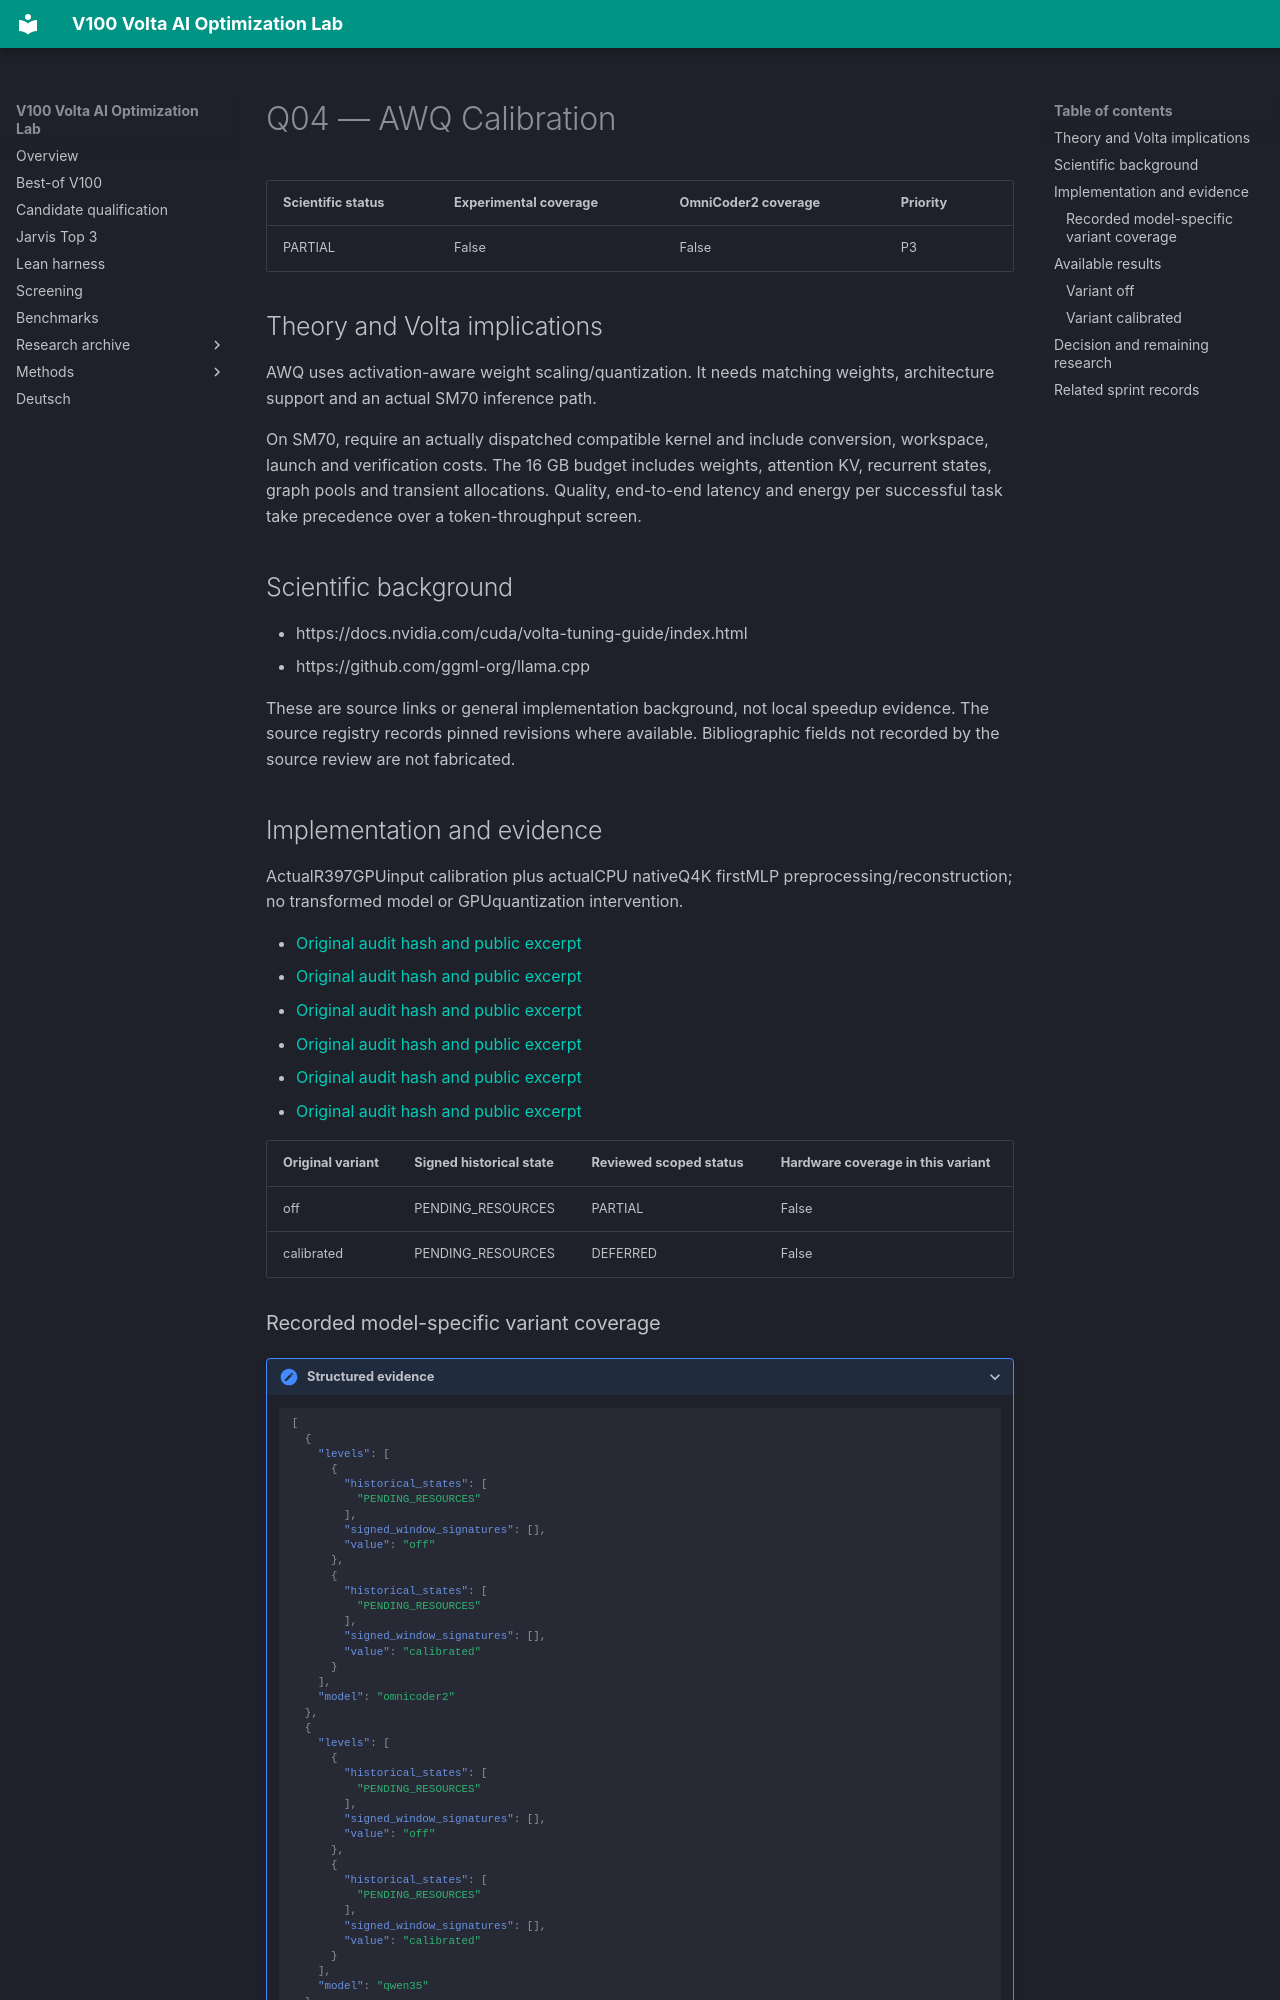

repository: Maxxxel/v100-volta-ai-optimization-lab · page: factors/Q04/index.html · generator: mkdocs

# Q04 — AWQ Calibration

| Scientific status | Experimental coverage | OmniCoder2 coverage | Priority |
|---|---|---|---|
| PARTIAL | False | False | P3 |


## Theory and Volta implications

AWQ uses activation-aware weight scaling/quantization. It needs matching weights, architecture support and an actual SM70 inference path.

On SM70, require an actually dispatched compatible kernel and include conversion, workspace, launch and verification costs. The 16 GB budget includes weights, attention KV, recurrent states, graph pools and transient allocations. Quality, end-to-end latency and energy per successful task take precedence over a token-throughput screen.

## Scientific background

- https://docs.nvidia.com/cuda/volta-tuning-guide/index.html
- https://github.com/ggml-org/llama.cpp

These are source links or general implementation background, not local speedup evidence. The source registry records pinned revisions where available. Bibliographic fields not recorded by the source review are not fabricated.

## Implementation and evidence

ActualR397GPUinput calibration plus actualCPU nativeQ4K firstMLP preprocessing/reconstruction; no transformed model or GPUquantization intervention.

- [Original audit hash and public excerpt](../audits/audit-562eaeb901f0c1b39e99.md)
- [Original audit hash and public excerpt](../audits/audit-577b1f3693e2c89cecab.md)
- [Original audit hash and public excerpt](../audits/audit-81393171d6bd5f88651a.md)
- [Original audit hash and public excerpt](../audits/audit-9fae38fc11d0b1751fe9.md)
- [Original audit hash and public excerpt](../audits/audit-e391f6459c49c61c225e.md)
- [Original audit hash and public excerpt](../audits/audit-fc72b2615fc96990427f.md)

| Original variant | Signed historical state | Reviewed scoped status | Hardware coverage in this variant |
|---|---|---|---|
| off | PENDING_RESOURCES | PARTIAL | False |
| calibrated | PENDING_RESOURCES | DEFERRED | False |


### Recorded model-specific variant coverage

<details class="lab-evidence"><summary>Structured evidence</summary>

```json
[
  {
    "levels": [
      {
        "historical_states": [
          "PENDING_RESOURCES"
        ],
        "signed_window_signatures": [],
        "value": "off"
      },
      {
        "historical_states": [
          "PENDING_RESOURCES"
        ],
        "signed_window_signatures": [],
        "value": "calibrated"
      }
    ],
    "model": "omnicoder2"
  },
  {
    "levels": [
      {
        "historical_states": [
          "PENDING_RESOURCES"
        ],
        "signed_window_signatures": [],
        "value": "off"
      },
      {
        "historical_states": [
          "PENDING_RESOURCES"
        ],
        "signed_window_signatures": [],
        "value": "calibrated"
      }
    ],
    "model": "qwen35"
  },
  {
    "levels": [
      {
        "historical_states": [
          "PENDING_RESOURCES"
        ],
        "signed_window_signatures": [],
        "value": "off"
      },
      {
        "historical_states": [
          "PENDING_RESOURCES"
        ],
        "signed_window_signatures": [],
        "value": "calibrated"
      }
    ],
    "model": "qwen38"
  }
]
```

</details>

Historical states and window signatures are evidence links, not qualification of every model/variant.
